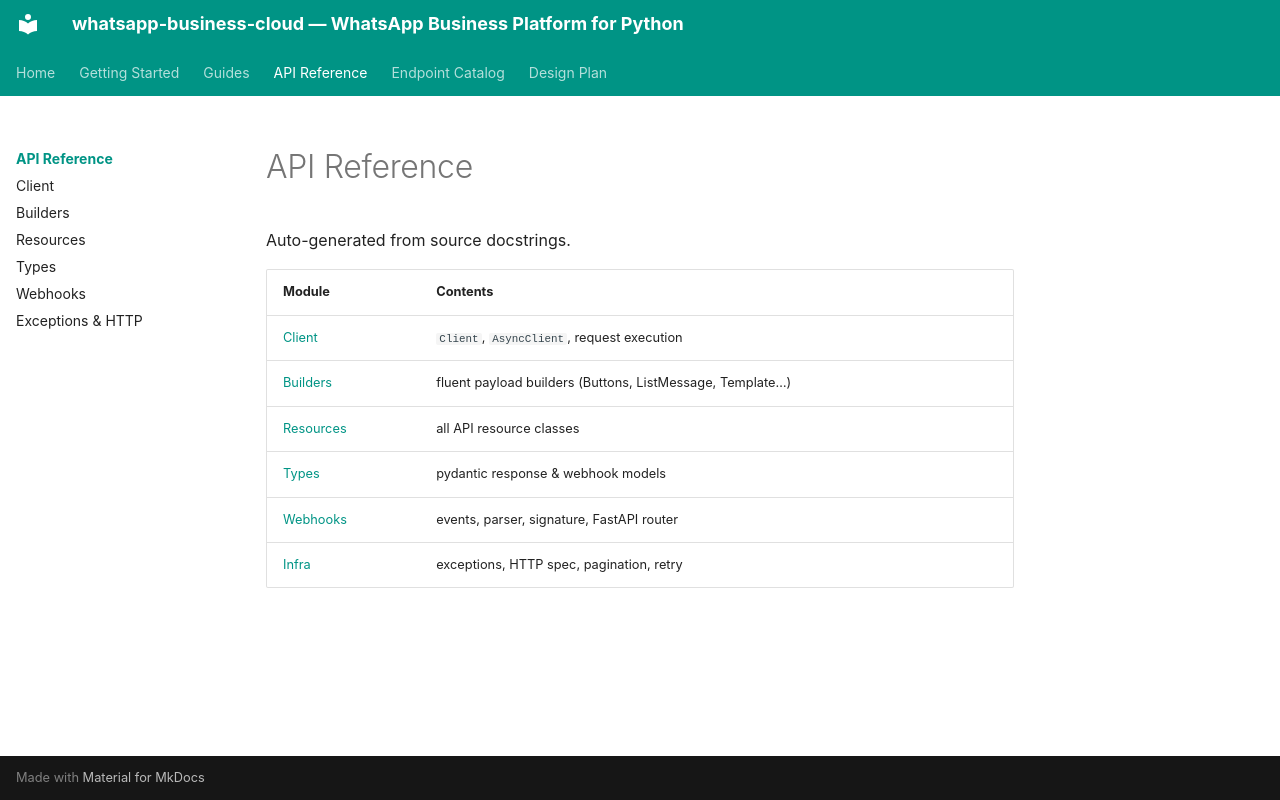

repository: pkshahid/wapi · page: api/index.html · generator: mkdocs

# API Reference

Auto-generated from source docstrings.

| Module | Contents |
|---|---|
| [Client](client.md) | `Client`, `AsyncClient`, request execution |
| [Builders](builders.md) | fluent payload builders (Buttons, ListMessage, Template…) |
| [Resources](resources.md) | all API resource classes |
| [Types](types.md) | pydantic response & webhook models |
| [Webhooks](webhooks.md) | events, parser, signature, FastAPI router |
| [Infra](infra.md) | exceptions, HTTP spec, pagination, retry |
